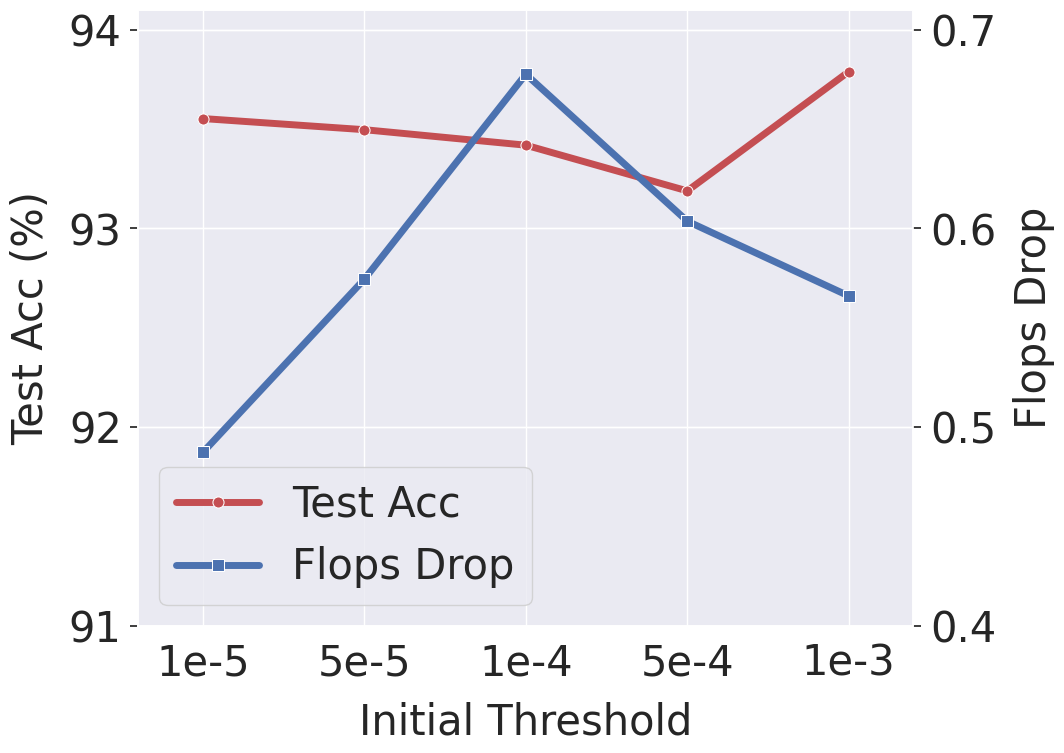

The matplotlib source for this figure:
#-*- coding:utf-8 -*-
import numpy as np
import pandas as pd
import matplotlib.pyplot as plt
import matplotlib.ticker as mticker
import seaborn as sns
sns.set_theme(style="darkgrid")


x_label = ['1e-5', '5e-5', '1e-4', '5e-4', '1e-3']
info_dict = {'Flops Drop':[0.48722, 0.57436, 0.67752, 0.60356, 0.56592],
             'Test Acc (%)':[93.552, 93.496, 93.418, 93.188, 93.788], }
info = pd.DataFrame(info_dict)

fig, ax_1 = plt.subplots(figsize=(10,8))
ax_2 = ax_1.twinx()

ax_1.set_xlabel('Initial Threshold', size=30, labelpad=12)
ax_1.set_xlim((-0.4, 4.4))
ax_1.set_xticks(range(5))
ax_1.set_xticklabels(x_label, size=30)
ax_1.tick_params(axis='x', pad=6)

ax_1.set_ylabel('Test Acc (%)', size=30, labelpad=12)
ax_1.set_ylim((91.1, 94.1))
ax_1.set_yticks(np.arange(91, 94.1, 1))
ax_1.tick_params(axis='y', pad=6, labelsize=30)

sns.lineplot(data=info['Test Acc (%)'], color='r', lw=5, marker='o', markersize=8, ax=ax_1)

ax_2.set_ylabel('Flops Drop', size=30, labelpad=12)
ax_2.set_ylim((0.41, 0.71))
ax_2.set_yticks(np.arange(0.40, 0.71, 0.1))
ax_2.tick_params(axis='y', pad=6, labelsize=30)

sns.lineplot(data=info['Flops Drop'], color='b', lw=5, marker='s', markersize=8, ax=ax_2)

#plt.title('Initial Lambda', size=28, pad=20)
plt.legend(handles=[a.lines[0] for a in [ax_1, ax_2]], labels=["Test Acc", "Flops Drop"], loc=3, fontsize=30, fancybox=True)
plt.savefig('Threshold_figure.png', dpi=400, bbox_inches='tight')
plt.show()

